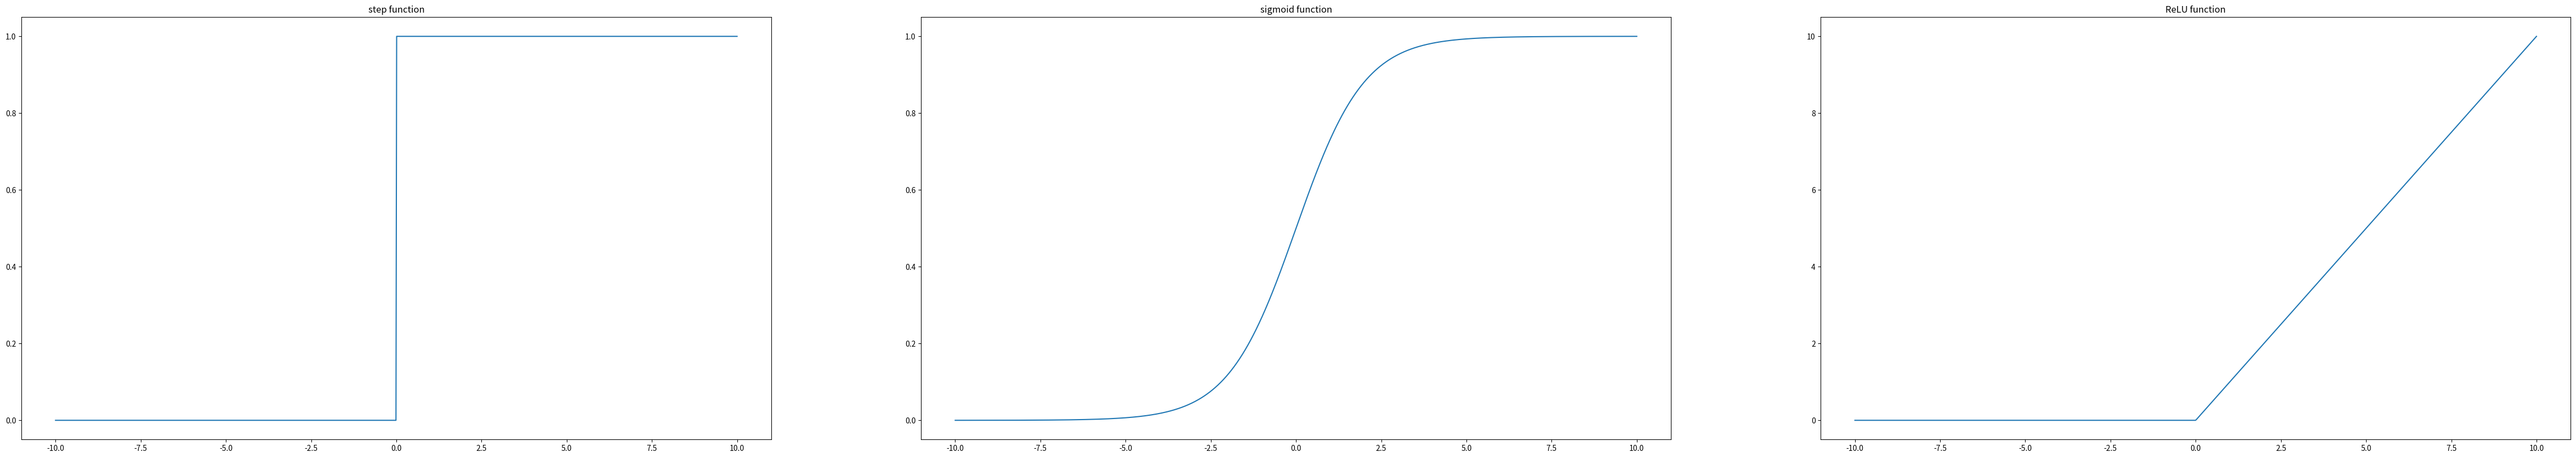

Write the Python code that produced this figure.
import numpy as np
import matplotlib.pyplot as plt


def step_function(x):
    if x > 0:
        return 1
    if x < 0:
        return 0


# important skill !
def step_function_numpy(x):
    return np.array(x > 0, dtype=np.int16)


# numpy array can be input, broadcast
def Sigmoid(x):
    return 1 / (1 + np.exp(-x))


# broadcast
def ReLU(x):
    return np.maximum(0, x)


if __name__ == "__main__":
    fig, (ax1, ax2, ax3) = plt.subplots(1, 3, figsize=(60, 10))
    x = np.linspace(-10, 10, 1000)
    y1 = step_function_numpy(x)
    y2 = Sigmoid(x)
    y3 = ReLU(x)
    ax1.plot(x, y1)
    ax1.set_title('step function')
    ax2.plot(x, y2)
    ax2.set_title('sigmoid function')
    ax3.plot(x, y3)
    ax3.set_title('ReLU function')
    plt.savefig('./activate_functions.png')